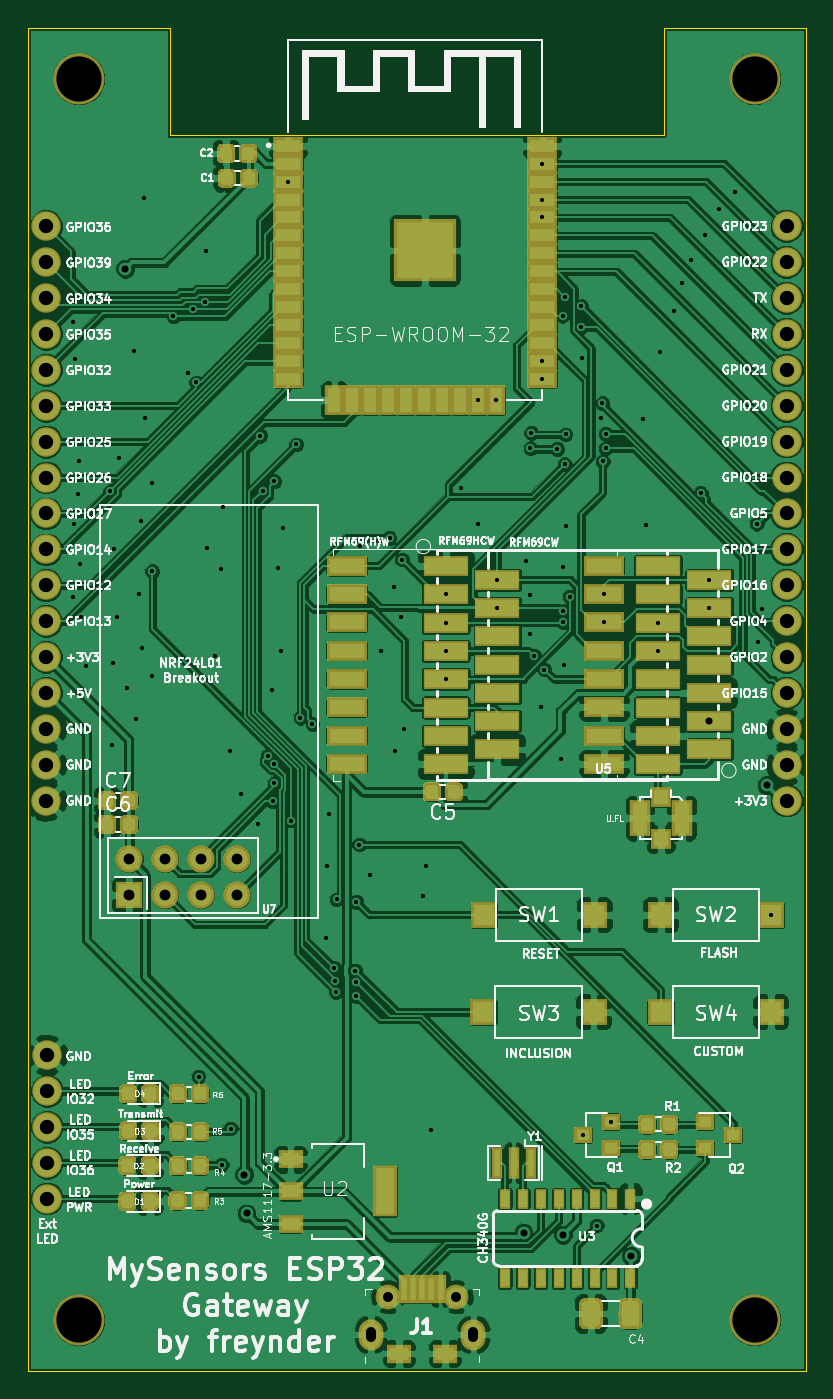
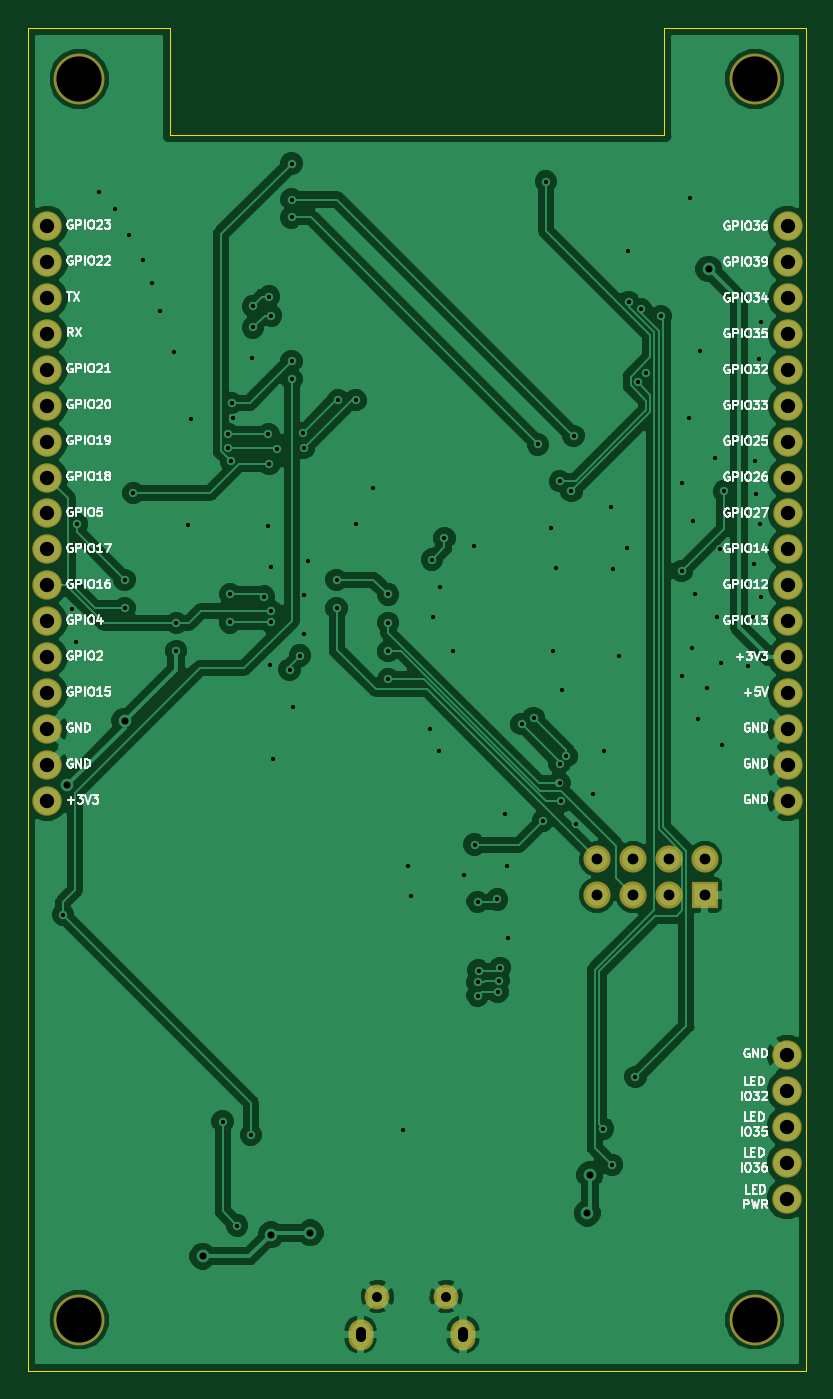
Circuit board: 10 layer files. Board 55.0 x 95.0 mm.
- bottom_copper: esp32-gateway-B.Cu.gbl (103246 bytes)
- bottom_mask: esp32-gateway-B.Mask.gbs (2414 bytes)
- paste: esp32-gateway-B.Paste.gbp (567 bytes)
- bottom_silk: esp32-gateway-B.SilkS.gbo (58484 bytes)
- outline: esp32-gateway-Edge.Cuts.gm1 (962 bytes)
- top_copper: esp32-gateway-F.Cu.gtl (388627 bytes)
- top_mask: esp32-gateway-F.Mask.gts (66697 bytes)
- paste: esp32-gateway-F.Paste.gtp (64879 bytes)
- top_silk: esp32-gateway-F.SilkS.gto (132607 bytes)
- drill: esp32-gateway.drl (3623 bytes)

=== bottom_copper: esp32-gateway-B.Cu.gbl (103246 bytes, source omitted) ===
=== bottom_mask: esp32-gateway-B.Mask.gbs ===
G04 #@! TF.GenerationSoftware,KiCad,Pcbnew,5.0.0-rc3-unknown-3df2743~65~ubuntu18.04.1*
G04 #@! TF.CreationDate,2018-07-08T00:44:06+02:00*
G04 #@! TF.ProjectId,esp32-gateway,65737033322D676174657761792E6B69,rev?*
G04 #@! TF.SameCoordinates,Original*
G04 #@! TF.FileFunction,Soldermask,Bot*
G04 #@! TF.FilePolarity,Negative*
%FSLAX46Y46*%
G04 Gerber Fmt 4.6, Leading zero omitted, Abs format (unit mm)*
G04 Created by KiCad (PCBNEW 5.0.0-rc3-unknown-3df2743~65~ubuntu18.04.1) date Sun Jul  8 00:44:06 2018*
%MOMM*%
%LPD*%
G01*
G04 APERTURE LIST*
%ADD10C,1.924000*%
%ADD11R,1.924000X1.924000*%
%ADD12C,2.082800*%
%ADD13C,3.600000*%
%ADD14C,1.750000*%
%ADD15O,1.750000X2.200000*%
G04 APERTURE END LIST*
D10*
G04 #@! TO.C,U7*
X129770000Y-123800000D03*
X129770000Y-126340000D03*
X127230000Y-123800000D03*
X127230000Y-126340000D03*
X124690000Y-123800000D03*
X124690000Y-126340000D03*
X122150000Y-123800000D03*
D11*
X122150000Y-126340000D03*
G04 #@! TD*
D12*
G04 #@! TO.C,J5*
X168656000Y-79024000D03*
X168656000Y-81564000D03*
X168656000Y-84104000D03*
X168656000Y-86644000D03*
X168656000Y-89184000D03*
X168656000Y-91724000D03*
X168656000Y-94264000D03*
X168656000Y-96804000D03*
X168656000Y-99344000D03*
X168656000Y-101884000D03*
X168656000Y-104424000D03*
X168656000Y-106964000D03*
X168656000Y-109504000D03*
X168656000Y-112044000D03*
X168656000Y-114584000D03*
X168656000Y-117124000D03*
X168656000Y-119664000D03*
G04 #@! TD*
G04 #@! TO.C,J4*
X116270000Y-79030000D03*
X116270000Y-81570000D03*
X116270000Y-84110000D03*
X116270000Y-86650000D03*
X116270000Y-89190000D03*
X116270000Y-91730000D03*
X116270000Y-94270000D03*
X116270000Y-96810000D03*
X116270000Y-99350000D03*
X116270000Y-101890000D03*
X116270000Y-104430000D03*
X116270000Y-106970000D03*
X116270000Y-109510000D03*
X116270000Y-112050000D03*
X116270000Y-114590000D03*
X116270000Y-117130000D03*
X116270000Y-119670000D03*
G04 #@! TD*
D13*
G04 #@! TO.C,MK3*
X166400000Y-68610000D03*
G04 #@! TD*
G04 #@! TO.C,MK2*
X166400000Y-156400000D03*
G04 #@! TD*
G04 #@! TO.C,MK1*
X118600000Y-68610000D03*
G04 #@! TD*
G04 #@! TO.C,MK4*
X118600000Y-156400000D03*
G04 #@! TD*
D12*
G04 #@! TO.C,J3*
X116332000Y-147828000D03*
X116332000Y-145288000D03*
X116332000Y-142748000D03*
X116332000Y-140208000D03*
X116332000Y-137668000D03*
G04 #@! TD*
D14*
G04 #@! TO.C,J1*
X140450000Y-154760000D03*
X145300000Y-154760000D03*
D15*
X146500000Y-157440000D03*
X139250000Y-157440000D03*
G04 #@! TD*
M02*

=== paste: esp32-gateway-B.Paste.gbp ===
G04 #@! TF.GenerationSoftware,KiCad,Pcbnew,5.0.0-rc3-unknown-3df2743~65~ubuntu18.04.1*
G04 #@! TF.CreationDate,2018-07-08T00:44:06+02:00*
G04 #@! TF.ProjectId,esp32-gateway,65737033322D676174657761792E6B69,rev?*
G04 #@! TF.SameCoordinates,Original*
G04 #@! TF.FileFunction,Paste,Bot*
G04 #@! TF.FilePolarity,Positive*
%FSLAX46Y46*%
G04 Gerber Fmt 4.6, Leading zero omitted, Abs format (unit mm)*
G04 Created by KiCad (PCBNEW 5.0.0-rc3-unknown-3df2743~65~ubuntu18.04.1) date Sun Jul  8 00:44:06 2018*
%MOMM*%
%LPD*%
G01*
G04 APERTURE LIST*
G04 APERTURE END LIST*
M02*

=== bottom_silk: esp32-gateway-B.SilkS.gbo (58484 bytes, source omitted) ===
=== outline: esp32-gateway-Edge.Cuts.gm1 ===
G04 #@! TF.GenerationSoftware,KiCad,Pcbnew,5.0.0-rc3-unknown-3df2743~65~ubuntu18.04.1*
G04 #@! TF.CreationDate,2018-07-08T00:44:06+02:00*
G04 #@! TF.ProjectId,esp32-gateway,65737033322D676174657761792E6B69,rev?*
G04 #@! TF.SameCoordinates,Original*
G04 #@! TF.FileFunction,Profile,NP*
%FSLAX46Y46*%
G04 Gerber Fmt 4.6, Leading zero omitted, Abs format (unit mm)*
G04 Created by KiCad (PCBNEW 5.0.0-rc3-unknown-3df2743~65~ubuntu18.04.1) date Sun Jul  8 00:44:06 2018*
%MOMM*%
%LPD*%
G01*
G04 APERTURE LIST*
%ADD10C,0.001000*%
G04 APERTURE END LIST*
D10*
X160000000Y-65000000D02*
X170000000Y-65000000D01*
X160000000Y-72590000D02*
X160000000Y-65000000D01*
X125000000Y-72590000D02*
X160000000Y-72590000D01*
X125000000Y-65000000D02*
X125000000Y-72590000D01*
X115000000Y-160000000D02*
X115000000Y-65000000D01*
X170000000Y-160000000D02*
X115000000Y-160000000D01*
X170000000Y-65000000D02*
X170000000Y-160000000D01*
X115000000Y-65000000D02*
X125000000Y-65000000D01*
M02*

=== top_copper: esp32-gateway-F.Cu.gtl (388627 bytes, source omitted) ===
=== top_mask: esp32-gateway-F.Mask.gts (66697 bytes, source omitted) ===
=== paste: esp32-gateway-F.Paste.gtp (64879 bytes, source omitted) ===
=== top_silk: esp32-gateway-F.SilkS.gto (132607 bytes, source omitted) ===
=== drill: esp32-gateway.drl ===
M48
;DRILL file {KiCad 5.0.0-rc3-unknown-3df2743~65~ubuntu18.04.1} date Sun Jul  8 00:44:04 2018
;FORMAT={-:-/ absolute / inch / decimal}
FMAT,2
INCH,TZ
T1C0.0118
T2C0.0197
T3C0.0276
T4C0.0300
T5C0.0400
T6C0.1260
%
G90
G05
M72
T1
X4.6535Y-3.3783
X4.6535Y-4.1449
X4.6563Y-3.9394
X4.6587Y-3.4811
X4.6669Y-3.8579
X4.6697Y-3.7657
X4.6724Y-4.0528
X4.6752Y-4.1992
X4.6894Y-4.3358
X4.7559Y-3.8492
X4.761Y-4.5571
X4.765Y-4.3287
X4.7673Y-4.0094
X4.776Y-4.1996
X4.7807Y-3.7575
X4.8016Y-4.3969
X4.8213Y-3.4594
X4.8291Y-4.4835
X4.8366Y-4.137
X4.8406Y-3.9311
X4.8441Y-4.2862
X4.8512Y-3.0339
X4.8528Y-3.6465
X4.8717Y-4.3638
X4.8728Y-4.072
X4.8732Y-3.8268
X4.9319Y-3.3622
X4.9724Y-3.5201
X4.9866Y-3.3421
X4.9953Y-3.5465
X5.0024Y-5.4803
X5.0213Y-3.322
X5.022Y-3.1803
X5.0264Y-4.0063
X5.0484Y-4.3083
X5.065Y-4.0673
X5.0669Y-5.726
X5.0705Y-3.8941
X5.089Y-4.5736
X5.0917Y-5.6248
X5.1201Y-4.6933
X5.1677Y-4.7776
X5.1742Y-3.6951
X5.1803Y-3.8492
X5.1942Y-4.587
X5.2067Y-4.4039
X5.2084Y-4.7134
X5.2126Y-3.8213
X5.2134Y-4.6083
X5.2135Y-4.6626
X5.2232Y-4.0634
X5.2307Y-4.2957
X5.2382Y-3.9512
X5.2512Y-2.9868
X5.2594Y-4.7669
X5.2741Y-3.7187
X5.2854Y-4.4803
X5.3193Y-4.498
X5.3583Y-5.0929
X5.3598Y-4.8937
X5.3661Y-4.7476
X5.3791Y-5.1768
X5.3831Y-5.213
X5.385Y-5.2441
X5.387Y-4.9866
X5.439Y-5.1846
X5.4413Y-4.9929
X5.4413Y-5.2173
X5.4413Y-5.2547
X5.45Y-4.8339
X5.4516Y-4.0031
X5.4803Y-4.9173
X5.5091Y-4.2941
X5.5343Y-3.9799
X5.5469Y-4.1161
X5.5504Y-4.572
X5.565Y-4.2004
X5.5689Y-4.0402
X5.5748Y-4.5106
X5.6276Y-4.978
X5.6346Y-4.8921
X5.6488Y-5.628
X5.6909Y-4.137
X5.6909Y-4.2157
X5.6909Y-4.2945
X5.6909Y-4.3731
X5.7323Y-3.8415
X5.7805Y-3.5959
X5.7811Y-3.9398
X5.8305Y-3.5959
X5.8342Y-4.0961
X5.8342Y-4.1749
X5.9146Y-4.0437
X5.9248Y-4.1386
X5.9248Y-4.2461
X5.9264Y-3.7295
X5.9287Y-3.6874
X5.9366Y-4.3075
X5.9571Y-4.4492
X5.9598Y-2.9368
X5.9598Y-3.0368
X5.9598Y-3.0868
X5.9598Y-3.4868
X5.9598Y-3.5368
X5.9654Y-4.3461
X6.0012Y-3.7319
X6.0122Y-4.5957
X6.0161Y-4.061
X6.0165Y-3.3606
X6.0181Y-4.1831
X6.0181Y-4.2142
X6.0205Y-4.3323
X6.0224Y-3.3075
X6.0224Y-3.774
X6.0244Y-3.6909
X6.0248Y-3.9453
X6.0367Y-4.1429
X6.0673Y-3.3933
X6.0677Y-3.3339
X6.0713Y-3.4787
X6.0731Y-5.6426
X6.1114Y-5.8953
X6.1224Y-3.6453
X6.1268Y-3.6039
X6.1283Y-3.7665
X6.1313Y-4.1361
X6.1313Y-4.2149
X6.1362Y-3.6898
X6.1362Y-3.7299
X6.1519Y-5.6052
X6.2413Y-3.6484
X6.2496Y-3.9445
X6.2811Y-4.2941
X6.2813Y-4.2157
X6.2878Y-3.4626
X6.3276Y-3.3476
X6.348Y-3.2693
X6.3728Y-3.2051
X6.4012Y-3.8543
X6.4138Y-3.1354
X6.4246Y-4.0961
X6.4246Y-4.1749
X6.4508Y-3.0642
X6.4957Y-3.015
X6.5575Y-3.9402
X6.5614Y-4.2697
X6.5713Y-4.1787
X6.5963Y-5.0294
T2
X4.798Y-3.2299
X5.1291Y-5.7535
X5.1358Y-5.861
X5.9075Y-5.915
X6.0173Y-5.9201
X6.2075Y-5.9803
X6.4246Y-4.4897
X6.585Y-4.6681
T4
X4.8091Y-4.874
X4.8091Y-4.974
X4.9091Y-4.874
X4.9091Y-4.974
X5.0091Y-4.874
X5.0091Y-4.974
X5.1091Y-4.874
X5.1091Y-4.974
T5
X4.5776Y-3.1114
X4.5776Y-3.2114
X4.5776Y-3.3114
X4.5776Y-3.4114
X4.5776Y-3.5114
X4.5776Y-3.6114
X4.5776Y-3.7114
X4.5776Y-3.8114
X4.5776Y-3.9114
X4.5776Y-4.0114
X4.5776Y-4.1114
X4.5776Y-4.2114
X4.5776Y-4.3114
X4.5776Y-4.4114
X4.5776Y-4.5114
X4.5776Y-4.6114
X4.5776Y-4.7114
X4.58Y-5.42
X4.58Y-5.52
X4.58Y-5.62
X4.58Y-5.72
X4.58Y-5.82
X6.64Y-3.1112
X6.64Y-3.2112
X6.64Y-3.3112
X6.64Y-3.4112
X6.64Y-3.5112
X6.64Y-3.6112
X6.64Y-3.7112
X6.64Y-3.8112
X6.64Y-3.9112
X6.64Y-4.0112
X6.64Y-4.1112
X6.64Y-4.2112
X6.64Y-4.3112
X6.64Y-4.4112
X6.64Y-4.5112
X6.64Y-4.6112
X6.64Y-4.7112
T6
X6.5512Y-6.1575
X6.5512Y-2.7012
X4.6693Y-2.7012
X4.6693Y-6.1575
T3
X5.4823Y-6.1906G85X5.4823Y-6.2063
G05
X5.5295Y-6.0929G85X5.5295Y-6.0929
G05
X5.7205Y-6.0929G85X5.7205Y-6.0929
G05
X5.7677Y-6.1906G85X5.7677Y-6.2063
G05
T0
M30

